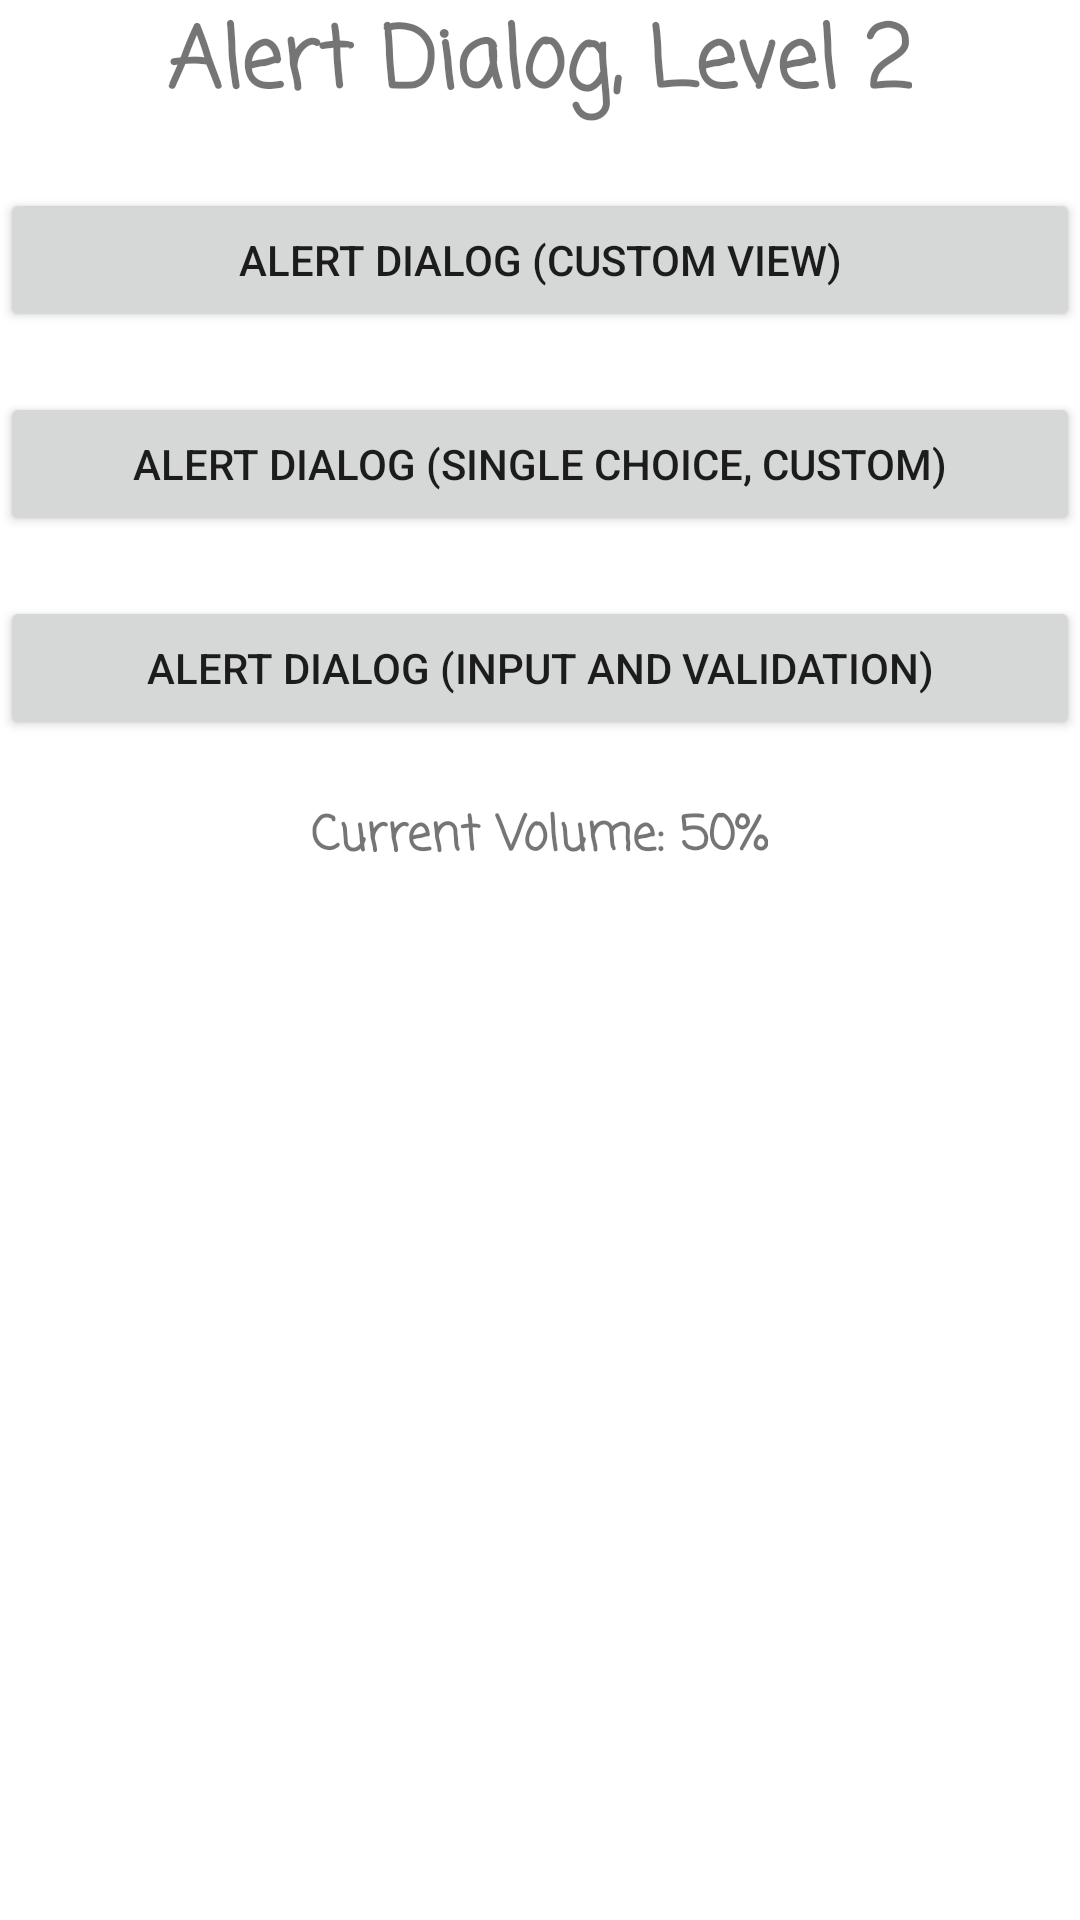

Produce the Android XML layout that renders to this screen, including the resource entries it uses.
<!-- AndroidManifest.xml: application theme Theme.Dialogs -->
<!-- res/layout/activity_level_2.xml -->
<?xml version="1.0" encoding="utf-8"?>
<ScrollView xmlns:android="http://schemas.android.com/apk/res/android"
    xmlns:tools="http://schemas.android.com/tools"
    android:layout_width="match_parent"
    android:layout_height="match_parent">

    <LinearLayout
        android:layout_width="match_parent"
        android:layout_height="wrap_content"
        android:gravity="center"
        android:orientation="vertical"
        android:paddingStart="@dimen/default_padding"
        android:paddingTop="@dimen/default_padding"
        android:paddingEnd="@dimen/default_padding"
        tools:context=".DialogsLevel1Activity">

        <TextView
            android:layout_width="wrap_content"
            android:layout_height="wrap_content"
            android:fontFamily="casual"
            android:text="@string/alert_dialog_level_2"
            android:textSize="28sp"
            android:textStyle="bold" />

        <Button
            android:id="@+id/alertCustomDialogButton"
            android:layout_width="match_parent"
            android:layout_height="wrap_content"
            android:text="@string/alert_dialog_custom_view"
            android:layout_marginTop="20dp"/>

        <Button
            android:id="@+id/alertCustomSingleChoiceDialogButton"
            android:layout_width="match_parent"
            android:layout_height="wrap_content"
            android:text="@string/alert_dialog_custom_single_choice_view"
            android:layout_marginTop="20dp"/>

        <Button
            android:id="@+id/alertCustomInputDialogButton"
            android:layout_width="match_parent"
            android:layout_height="wrap_content"
            android:text="@string/alert_dialog_input_and_validation"
            android:layout_marginTop="20dp"/>

        <TextView
            android:id="@+id/currentVolumeTextView"
            android:layout_width="wrap_content"
            android:layout_height="wrap_content"
            android:textStyle="bold"
            android:fontFamily="casual"
            android:textSize="16sp"
            android:text="@string/current_volume_50"
            android:layout_marginTop="20dp"/>

    </LinearLayout>

</ScrollView>
<!-- resources referenced by this layout -->
<resources>
  <string name="alert_dialog_custom_single_choice_view">Alert Dialog (single choice, custom)</string>
  <string name="alert_dialog_custom_view">Alert Dialog (custom view)</string>
  <string name="alert_dialog_input_and_validation">Alert Dialog (input and validation)</string>
  <string name="alert_dialog_level_2">Alert Dialog, Level 2</string>
  <string name="current_volume_50">Current Volume: 50%</string>
  <style name="Theme.Dialogs" parent="Theme.MaterialComponents.DayNight.DarkActionBar">
          
          <item name="colorPrimary">@color/purple_500</item>
          <item name="colorPrimaryVariant">@color/purple_700</item>
          <item name="colorOnPrimary">@color/white</item>
          
          <item name="colorSecondary">@color/teal_200</item>
          <item name="colorSecondaryVariant">@color/teal_700</item>
          <item name="colorOnSecondary">@color/black</item>
          
          <item name="android:statusBarColor">?attr/colorPrimaryVariant</item>
          
      </style>
  <!-- not gathered from this repository: default colours our renderer supplied (Android Studio template values) -->
  <color name="purple_500">#FF6200EE</color>
  <color name="purple_700">#FF3700B3</color>
  <color name="teal_200">#FF03DAC5</color>
  <color name="teal_700">#FF018786</color>
  <color name="black">#FF000000</color>
  <color name="white">#FFFFFFFF</color>
</resources>
